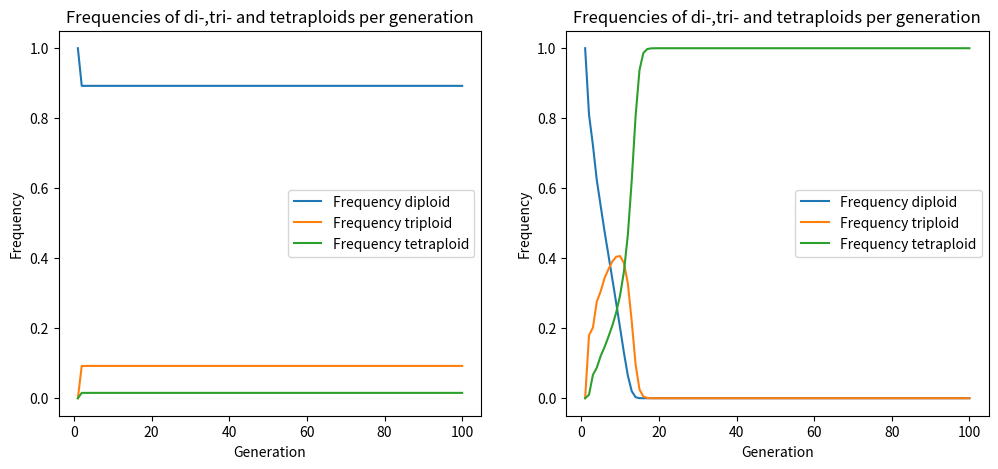

Generate this figure with matplotlib:
# Masterthesis
import random
import matplotlib.pyplot as plt

def initialize_population(initial_size:int,ploidy_number:int,loci_number:int):
    """_summary_
    Initialize the starting population with a given number of individuals of the population (initial_size), with its ploidy level(ploidy_number)
    and number of loci per chromosome (loci_number)
    Args:
        initial_size (int): Size of the initial population of individuals to start with
        ploidy_number (int): Number of chromosome sets per individual
        loci_number (int): Number of loci per chromosome

    Returns:
        List of lists which represents the population with its individuals based on the given parameters
    """
    population = []
    for i in range(0, initial_size):
        individual = []
        for i in range(0, ploidy_number):
            chromosome_set = []
            for i in range(0, loci_number):
                chromosome_set.append(random.choice([0,1]))
            individual.append(chromosome_set)
        population.append(individual)
    return population

def meiosis(arg,v,f):
    gametes = []
    if len(arg) == 2:  
        chromosomes = random.choices([1,2],weights=(1-v,v),k=1) # choice for reduced or unreduced gametes
        if chromosomes[0] == 1:
            gametes.append(random.sample(arg,1)[0])
        else:
            gametes.append(arg[0])
            gametes.append(arg[1])
    elif len(arg) == 3 and random.uniform(0,1) < f:
        chromosomes = random.choices([1,2,3],weights=(0.25,0.25,0.50),k=1) # 1 represents haploid, 2 diploid and 3 triploid (optional)
        poss_gametes = random.sample(arg,chromosomes[0])
        if chromosomes[0] == 1:
            gametes.append(poss_gametes[0])
        elif chromosomes[0] == 2:
            gametes.append(poss_gametes[0])
            gametes.append(poss_gametes[1])
        elif chromosomes[0] == 3:
            gametes.append(poss_gametes[0])
            gametes.append(poss_gametes[1])
            gametes.append(poss_gametes[2])
    elif len(arg) == 4:
        chromosomes = random.choices([1,2],weights=(1-v,v),k=1) # choice for diploid gametes or no gametes
        if chromosomes[0] == 1:
            poss_gametes = random.sample(arg,2)
            gametes.append(poss_gametes[0])
            gametes.append(poss_gametes[1])   
    return gametes
# and  use uniform


def get_mean_of_freq_overreps(data,reps):
    mean_values = [0] * len(data[0])
    for rep in data:
        for i, value in enumerate(rep):
            mean_values[i] += value
    mean_values = [(value/reps) for value in mean_values]
    return mean_values
# change initial to ne wpop ==> always update

def cytotype_dynamics(initial_size:int,ploidy_number:int,loci_number:int,max_generations:int,v:float,f:float,reps:int):
    diploids = []
    triploids = []
    tetraploids = []
    for i in range(0,reps):
        initial_population = initialize_population(initial_size,loci_number,ploidy_number) # na each rep opnieuw initialpop opstarten ==> dus een nieuwe onafhankelijke trials
        t = 1
        n = 2 * len(initial_population)
        freq_diploid, freq_triploid, freq_tetraploid = [1], [0], [0]
        while t < max_generations:
            new_pop = initial_population
            while len(new_pop) < n:
                pair = random.sample(new_pop,2)
                first = meiosis(pair[0],v,f)
                second = meiosis(pair[1],v,f)
                if first != [] and second != [] and len(first + second) < 5:
                    offspring = first + second
                    new_pop.append(offspring)
            freq_diploid.append(sum(1 for individual in new_pop if len(individual) == 2)/len(new_pop)) # count how many diploids in each generation
            freq_triploid.append(sum(1 for individual in new_pop if len(individual) == 3)/len(new_pop)) # count how many triploids in each generation
            freq_tetraploid.append(sum(1 for individual in new_pop if len(individual) == 4)/len(new_pop)) # count how many tetraploids in each generation
            t += 1
        diploids.append(freq_diploid)
        triploids.append(freq_triploid)
        tetraploids.append(freq_tetraploid)
    mean_diploids = get_mean_of_freq_overreps(diploids,reps)
    mean_triploids = get_mean_of_freq_overreps(triploids,reps)
    mean_tetraploids = get_mean_of_freq_overreps(tetraploids,reps)
    return max_generations,mean_diploids,mean_triploids,mean_tetraploids

def makeplot(data,data2):
    t = list(range(1,data[0]+1))
    plt.figure(figsize=(12, 5))

    plt.subplot(1,2,1)
    plt.plot(t,data[1], label= "Frequency diploid")
    plt.plot(t,data[2], label= "Frequency triploid")
    plt.plot(t,data[3], label= "Frequency tetraploid")
    plt.xlabel("Generation")
    plt.ylabel("Frequency")
    plt.title("Frequencies of di-,tri- and tetraploids per generation")
    plt.legend()

    plt.subplot(1,2,2)
    plt.plot(t,data2[1], label= "Frequency diploid")
    plt.plot(t,data2[2], label= "Frequency triploid")
    plt.plot(t,data2[3], label= "Frequency tetraploid")
    plt.xlabel("Generation")
    plt.ylabel("Frequency")
    plt.title("Frequencies of di-,tri- and tetraploids per generation")
    plt.legend()
    plt.show()

def recursive_NL_equations(max_generations,v,f,d1,d2,d3):
    # Initial conditions
    x2 = 1  # represent frequencies of diploid
    x3 = 0  # represent frequencies of triploid
    x4 = 0  # represent frequencies of tetraploid
    x2_list = [1]
    x3_list = [0]
    x4_list = [0]
    for i in range(max_generations-1):
        # update gamete proportions
        g1 =x2 * (1-v) + d1 * x3 * f
        g2= x2 * v + d2 * x3 * f + x4 * (1-v)
        g3 = d3 * x3 * f
        o = (g1 + g2 + g3)**2
        # update genotype frequencies
        x2 = g1**2 /o
        x3 = 2 * g1 * g2 / o
        x4 = (g2**2 + (2 * g1 * g3)) / o
        x2_list.append(x2)
        x3_list.append(x3)
        x4_list.append(x4)
    return max_generations,x2_list,x3_list,x4_list

makeplot(cytotype_dynamics(100,2,2,100,0.1,0.3,20),recursive_NL_equations(100,0.1,0.3,0.25,0.25,0.5))


